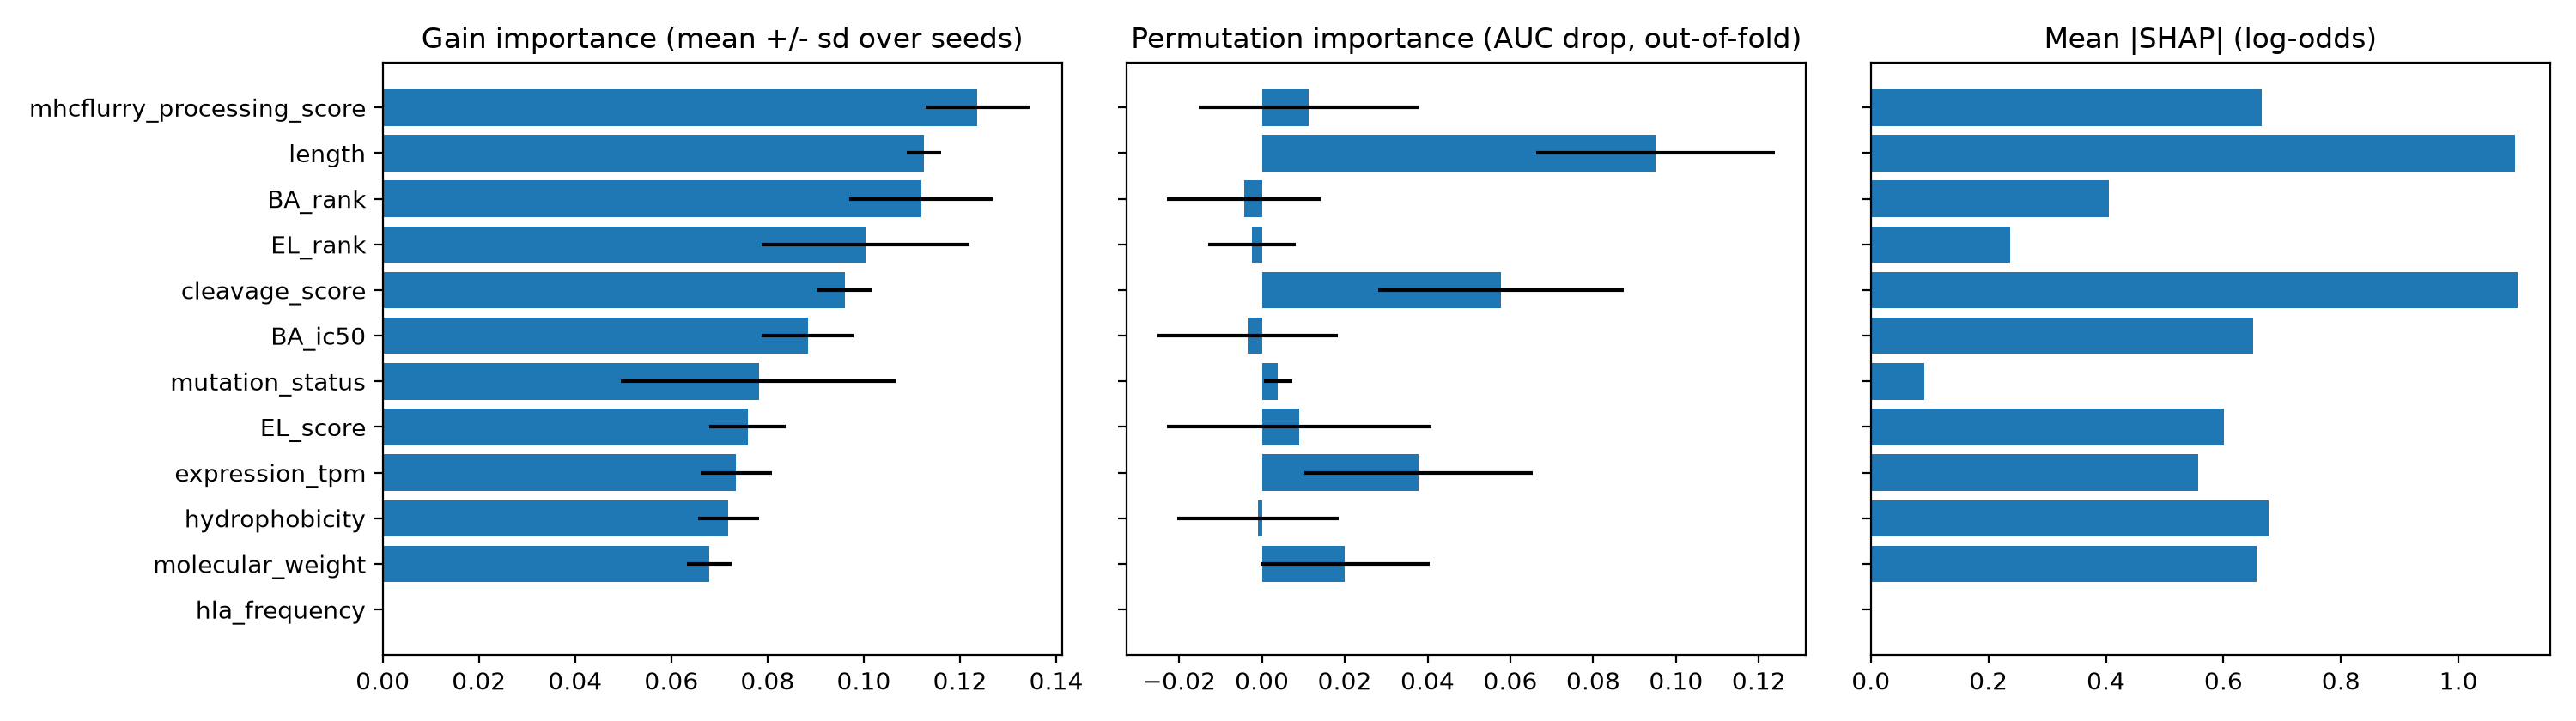

The file beside this chart, header and first rows:
, gain_mean, gain_std, perm_auc_drop_mean, perm_auc_drop_std, mean_abs_shap
mhcflurry_processing_score, 0.1236, 0.01086, 0.01129, 0.02658, 0.6651
length, 0.1125, 0.003583, 0.09507, 0.0289, 1.097
BA_rank, 0.1119, 0.01494, -0.004356, 0.01855, 0.4053
EL_rank, 0.1004, 0.0216, -0.002357, 0.01062, 0.2367
cleavage_score, 0.09605, 0.005815, 0.05774, 0.02969, 1.101
BA_ic50, 0.08832, 0.009496, -0.003365, 0.0218, 0.6511
mutation_status, 0.07815, 0.0287, 0.003879, 0.003387, 0.09068
EL_score, 0.07585, 0.007949, 0.009015, 0.032, 0.6012
expression_tpm, 0.07346, 0.007446, 0.03783, 0.0276, 0.5576
hydrophobicity, 0.07189, 0.006251, -0.001007, 0.01947, 0.6763
molecular_weight, 0.06784, 0.004587, 0.02007, 0.02043, 0.656
hla_frequency, 0.0, 0.0, 0.0, 0.0, 0.0
